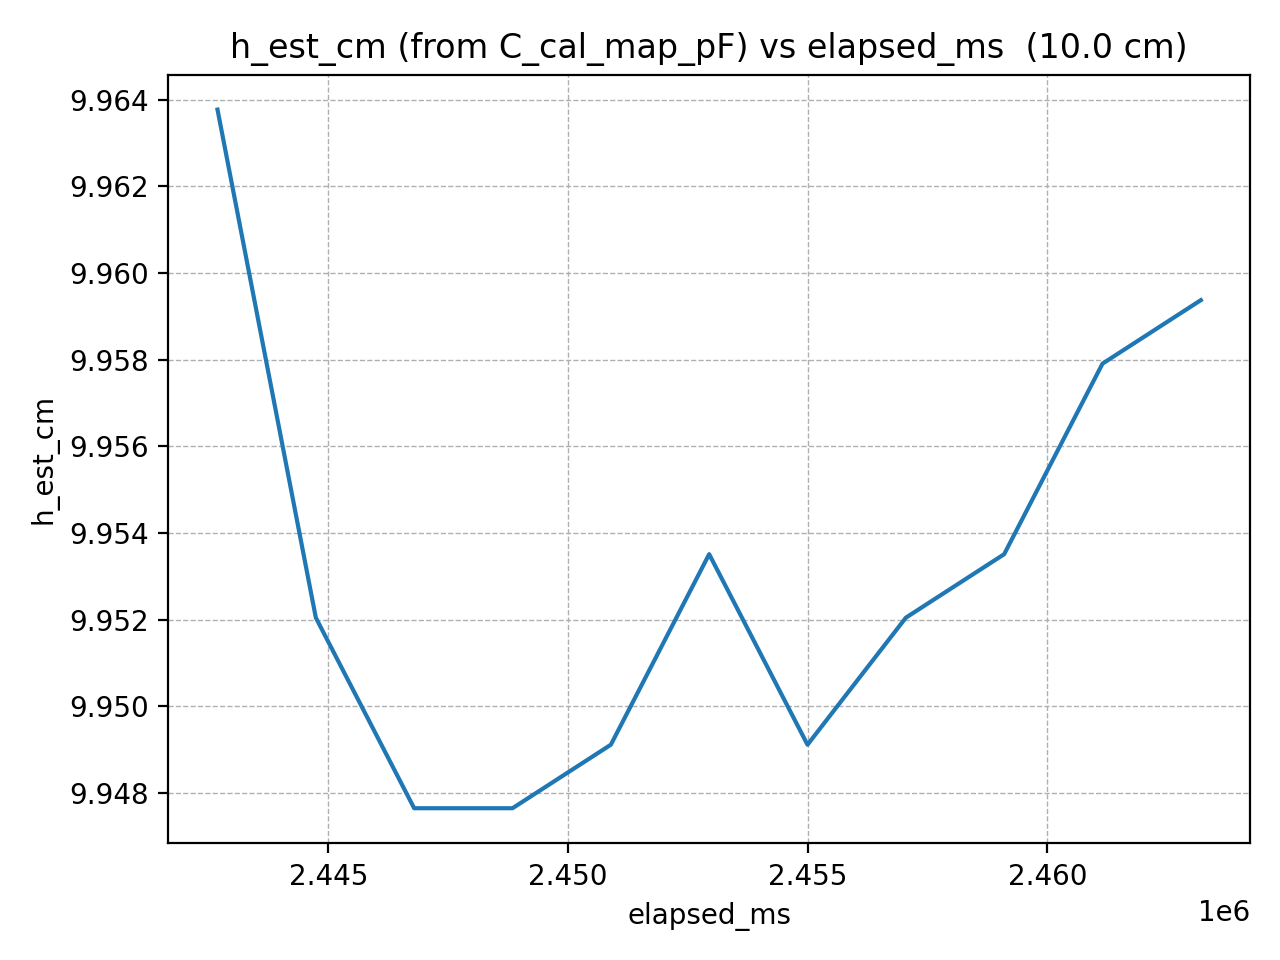

The data file committed next to this chart (first rows):
elapsed_ms, h_est_cm
2442690, 9.964
2444741, 9.952
2446792, 9.948
2448843, 9.948
2450894, 9.949
2452945, 9.954
2454996, 9.949
2457047, 9.952
2459098, 9.954
2461149, 9.958
2463200, 9.959
